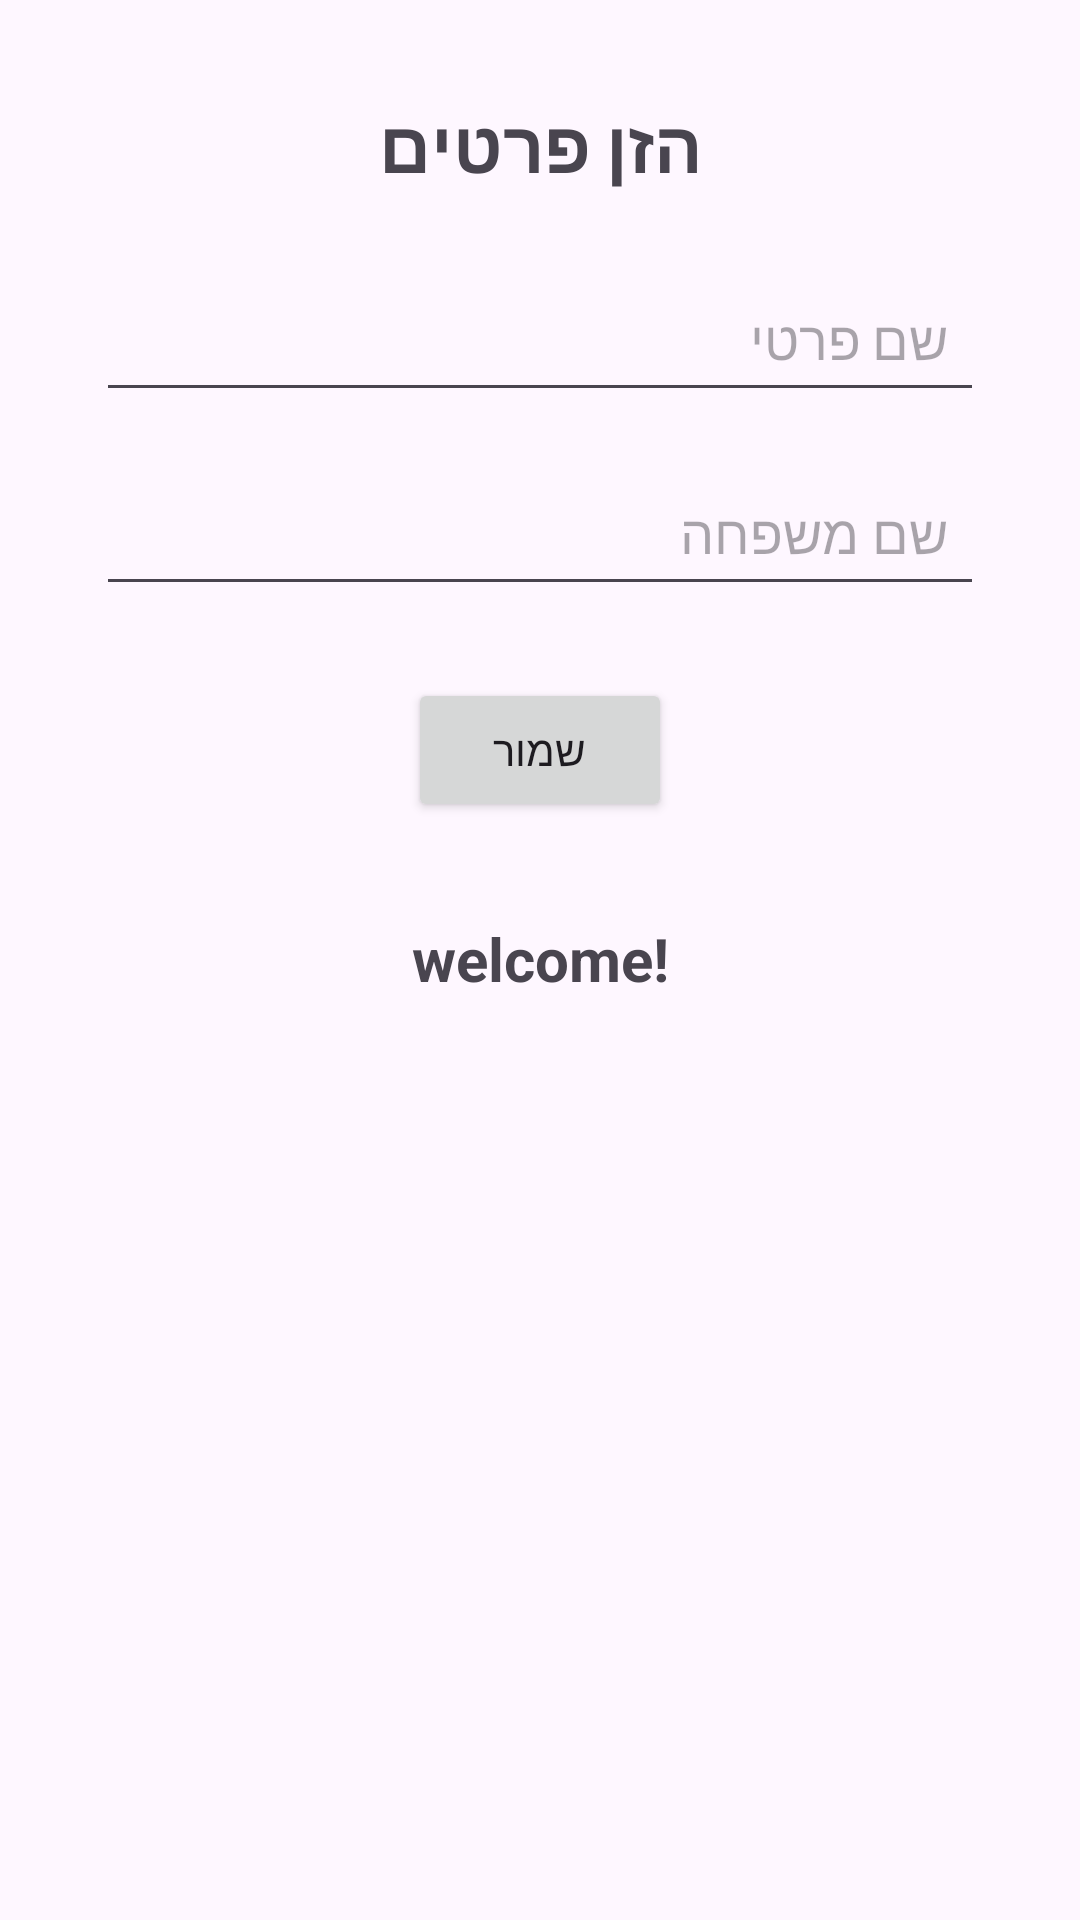

Reconstruct the res/layout file that produces this screen, plus the resources it refers to.
<!-- AndroidManifest.xml: application theme Theme.GfApplication -->
<!-- res/layout/activity_shared_prefferences.xml -->
<?xml version="1.0" encoding="utf-8"?>
<androidx.constraintlayout.widget.ConstraintLayout
    xmlns:android="http://schemas.android.com/apk/res/android"
    xmlns:app="http://schemas.android.com/apk/res-auto"
    xmlns:tools="http://schemas.android.com/tools"
    android:id="@+id/main"
    android:layout_width="match_parent"
    android:layout_height="match_parent"
    tools:context=".SharedPrefferencesActivity">

    
    <TextView
        android:id="@+id/title"
        android:layout_width="wrap_content"
        android:layout_height="wrap_content"
        android:text="הזן פרטים"
        android:textSize="24sp"
        android:textStyle="bold"
        android:layout_marginTop="32dp"
        app:layout_constraintTop_toTopOf="parent"
        app:layout_constraintStart_toStartOf="parent"
        app:layout_constraintEnd_toEndOf="parent" />

    
    <EditText
        android:id="@+id/firstName"
        android:layout_width="0dp"
        android:layout_height="wrap_content"
        android:hint="שם פרטי"
        android:padding="12dp"
        android:textSize="18sp"
        app:layout_constraintTop_toBottomOf="@id/title"
        app:layout_constraintStart_toStartOf="parent"
        app:layout_constraintEnd_toEndOf="parent"
        android:layout_marginStart="32dp"
        android:layout_marginEnd="32dp"
        android:layout_marginTop="24dp" />

    
    <EditText
        android:id="@+id/lastName"
        android:layout_width="0dp"
        android:layout_height="wrap_content"
        android:hint="שם משפחה"
        android:padding="12dp"
        android:textSize="18sp"
        app:layout_constraintTop_toBottomOf="@id/firstName"
        app:layout_constraintStart_toStartOf="parent"
        app:layout_constraintEnd_toEndOf="parent"
        android:layout_marginStart="32dp"
        android:layout_marginEnd="32dp"
        android:layout_marginTop="16dp" />

    
    <Button
        android:id="@+id/saveButton"
        android:layout_width="wrap_content"
        android:layout_height="wrap_content"
        android:text="שמור"
        android:paddingLeft="24dp"
        android:paddingRight="24dp"
        android:layout_marginTop="24dp"
        app:layout_constraintTop_toBottomOf="@id/lastName"
        app:layout_constraintStart_toStartOf="parent"
        app:layout_constraintEnd_toEndOf="parent" />

    
    <TextView
        android:id="@+id/tvDisplay"
        android:layout_width="wrap_content"
        android:layout_height="wrap_content"
        android:text="welcome!"
        android:textSize="20sp"
        android:textStyle="bold"
        app:layout_constraintTop_toBottomOf="@id/saveButton"
        app:layout_constraintStart_toStartOf="parent"
        app:layout_constraintEnd_toEndOf="parent"
        android:layout_marginTop="32dp"/>

</androidx.constraintlayout.widget.ConstraintLayout>
<!-- resources referenced by this layout -->
<resources>
  <style name="Theme.GfApplication" parent="Base.Theme.GfApplication" />
  <style name="Base.Theme.GfApplication" parent="Theme.Material3.DayNight.NoActionBar">
          
          
      </style>
</resources>
